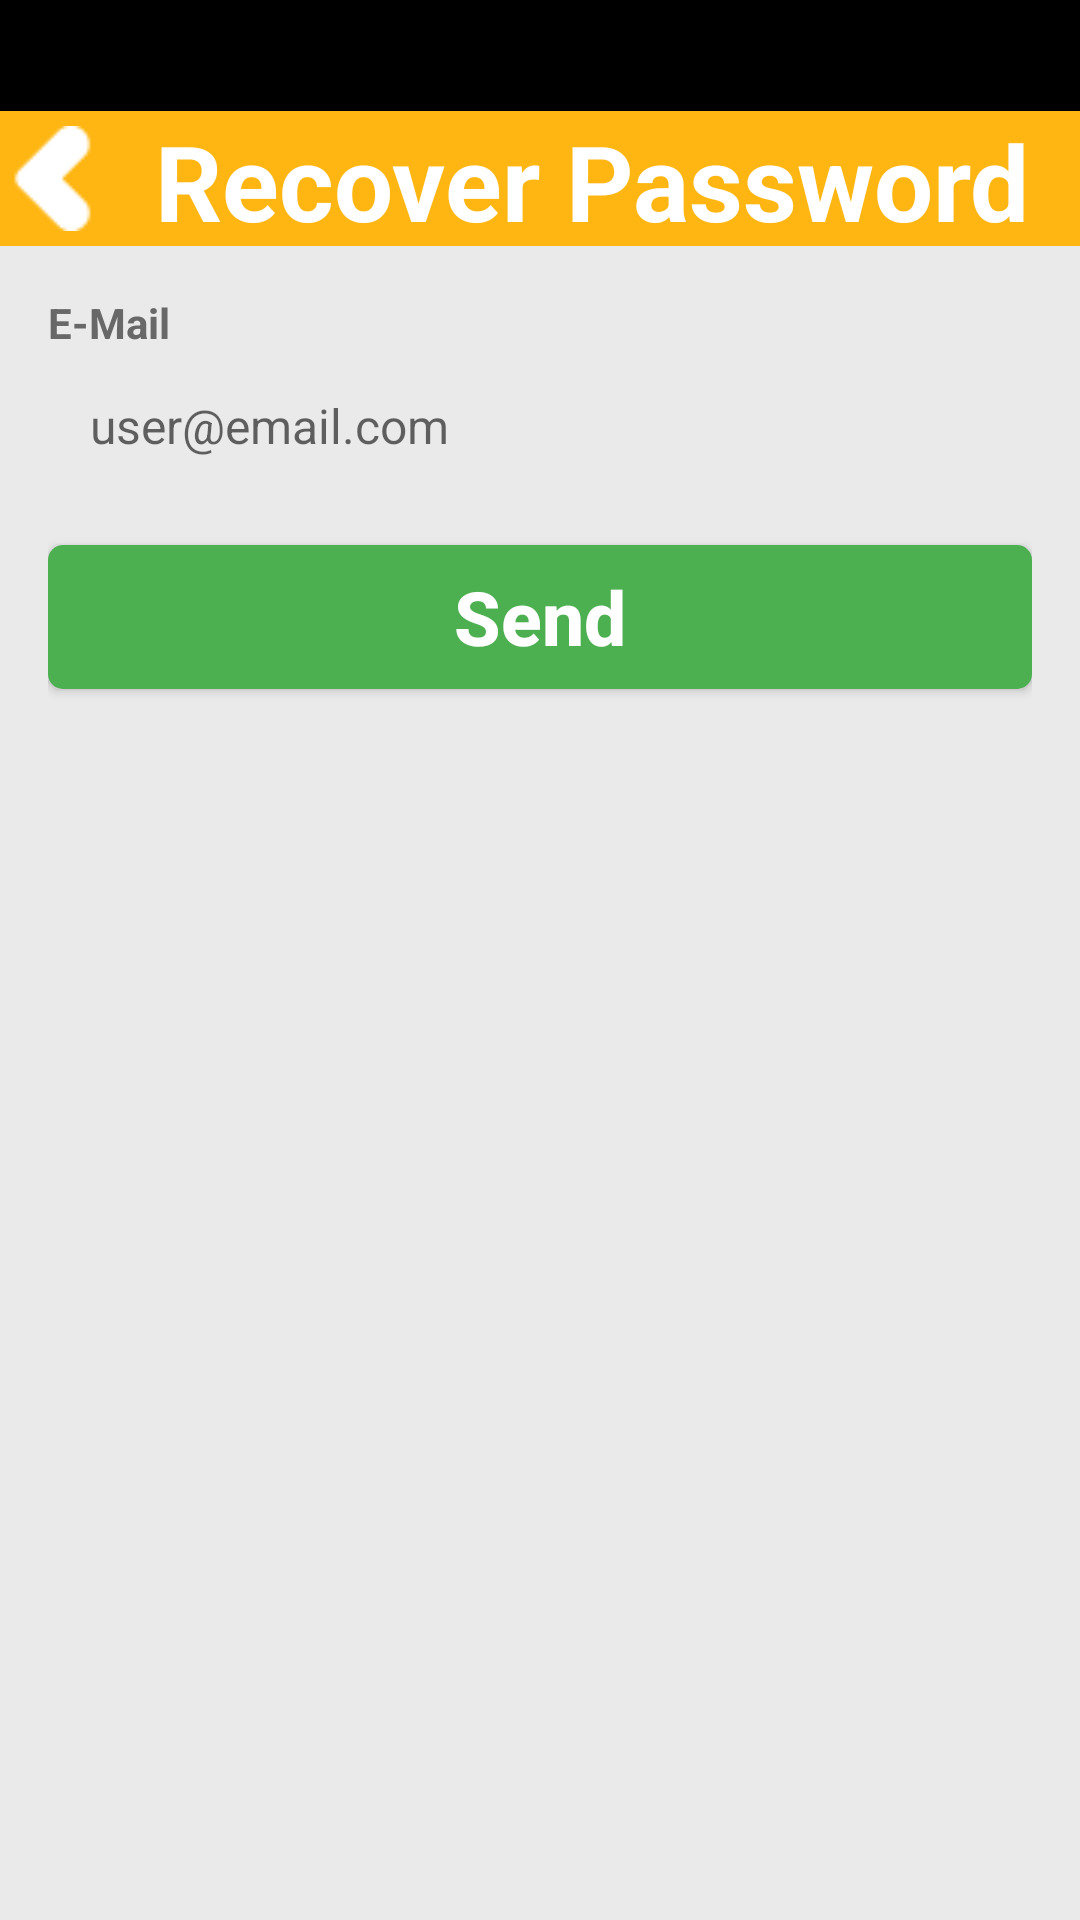

Write the Android layout XML for this screen, with the resource values it uses.
<!-- AndroidManifest.xml: application theme Theme.SescGMF -->
<!-- res/layout/fragment_recover_password.xml -->
<?xml version="1.0" encoding="utf-8"?>
<LinearLayout
    xmlns:android="http://schemas.android.com/apk/res/android"
    xmlns:tools="http://schemas.android.com/tools"
    android:layout_width="match_parent"
    android:layout_height="match_parent"
    android:orientation="vertical"
    android:background="@color/gray_background"
    tools:context=".authentication.RecoverPassword">

    <com.google.android.material.appbar.AppBarLayout
        android:layout_width="match_parent"
        android:layout_height="37dp"
        android:background="@color/black"/>

    <com.google.android.material.appbar.AppBarLayout
        android:layout_width="match_parent"
        android:layout_height="wrap_content"
        android:background="@color/yellow">

        <LinearLayout
            android:layout_width="match_parent"
            android:layout_height="wrap_content"
            android:orientation="horizontal">

            <ImageView
                android:id="@+id/bt_back"
                android:layout_width="35dp"
                android:layout_height="45dp"
                android:layout_gravity="start"
                android:src="@drawable/ic_arrow"/>

            <TextView
                android:id="@+id/title_recover"
                android:layout_width="match_parent"
                android:layout_height="match_parent"
                android:gravity="center_horizontal"
                android:text="@string/title_recover_password"
                android:textColor="@color/white"
                android:textSize="35sp"
                android:textStyle="bold"
                tools:ignore="TextContrastCheck" />
        </LinearLayout>
    </com.google.android.material.appbar.AppBarLayout>

        <LinearLayout
            android:layout_width="match_parent"
            android:layout_height="wrap_content"
            android:orientation="vertical"
            android:padding="16dp">

            <TextView
                android:layout_width="match_parent"
                android:layout_height="wrap_content"
                android:textStyle="bold"
                android:text="@string/lb_email_user"
                android:textColor="@color/dark_gray"/>

            <EditText
                android:id="@+id/txt_recover_email"
                android:layout_width="match_parent"
                android:layout_height="wrap_content"
                android:background="@drawable/txt_edit"
                android:hint="@string/placeholder_email"
                android:inputType="textEmailAddress"
                android:padding="14dp"
                android:textSize="16sp"
                tools:ignore="TextContrastCheck,VisualLintTextFieldSize"
                android:importantForAutofill="no" />

            <androidx.appcompat.widget.AppCompatButton
                android:id="@+id/bt_send_recover"
                android:layout_width="match_parent"
                android:layout_height="wrap_content"
                android:layout_gravity="center"
                android:layout_marginTop="15dp"
                android:background="@drawable/bt_action_radius"
                android:textAllCaps="false"
                android:textSize="25sp"
                android:text="@string/bt_send"
                android:textColor="@color/white"
                android:textStyle="bold"
                tools:ignore="VisualLintButtonSize,DuplicateSpeakableTextCheck,TextContrastCheck" />

            <ProgressBar
                android:id="@+id/progress_bar"
                android:layout_width="match_parent"
                android:layout_height="wrap_content"
                android:indeterminateTint="@color/yellow"
                android:visibility="invisible"
                tools:visibility="visible"/>
        </LinearLayout>
</LinearLayout>
<!-- resources referenced by this layout -->
<resources>
  <color name="black">#FF000000</color>
  <color name="dark_gray">#686868</color>
  <color name="gray_background">#EAEAEA</color>
  <color name="white">#FFFFFFFF</color>
  <color name="yellow">#FFB612</color>
  <!-- drawable bt_action_radius (drawable) -->
  <?xml version="1.0" encoding="utf-8"?>
  <selector
      xmlns:android="http://schemas.android.com/apk/res/android">
      <item android:state_pressed="true">
          <shape android:shape="rectangle">
              <solid android:color="@color/green_brazilian" />
              <corners android:radius="5dp" />
          </shape>
      </item>
      <item android:state_focused="true">
          <shape android:shape="rectangle">
              <solid android:color="@color/green" />
              <corners android:radius="5dp" />
          </shape>
      </item>
      <item>
          <shape android:shape="rectangle">
              <solid android:color="@color/green" />
              <corners android:radius="5dp" />
          </shape>
      </item>
  </selector>
  <!-- drawable ic_arrow: png bitmap (drawable, 2247 bytes) -->
  <string name="bt_send">Send</string>
  <string name="lb_email_user">E-Mail</string>
  <string name="placeholder_email">user@email.com</string>
  <string name="title_recover_password">Recover Password</string>
  <style name="Theme.SescGMF" parent="Base.Theme.SescGMF" />
  <color name="green_brazilian">#399601</color>
  <color name="green">#4CAF50</color>
  <style name="Base.Theme.SescGMF" parent="Theme.MaterialComponents.DayNight.NoActionBar">
          <item name="android:statusBarColor">@android:color/transparent</item>&gt;
          <item name="android:windowTranslucentStatus">false</item>
          <item name="android:windowBackground">@color/white</item>
          <item name="android:windowContentOverlay">@null</item>
      </style>
</resources>
